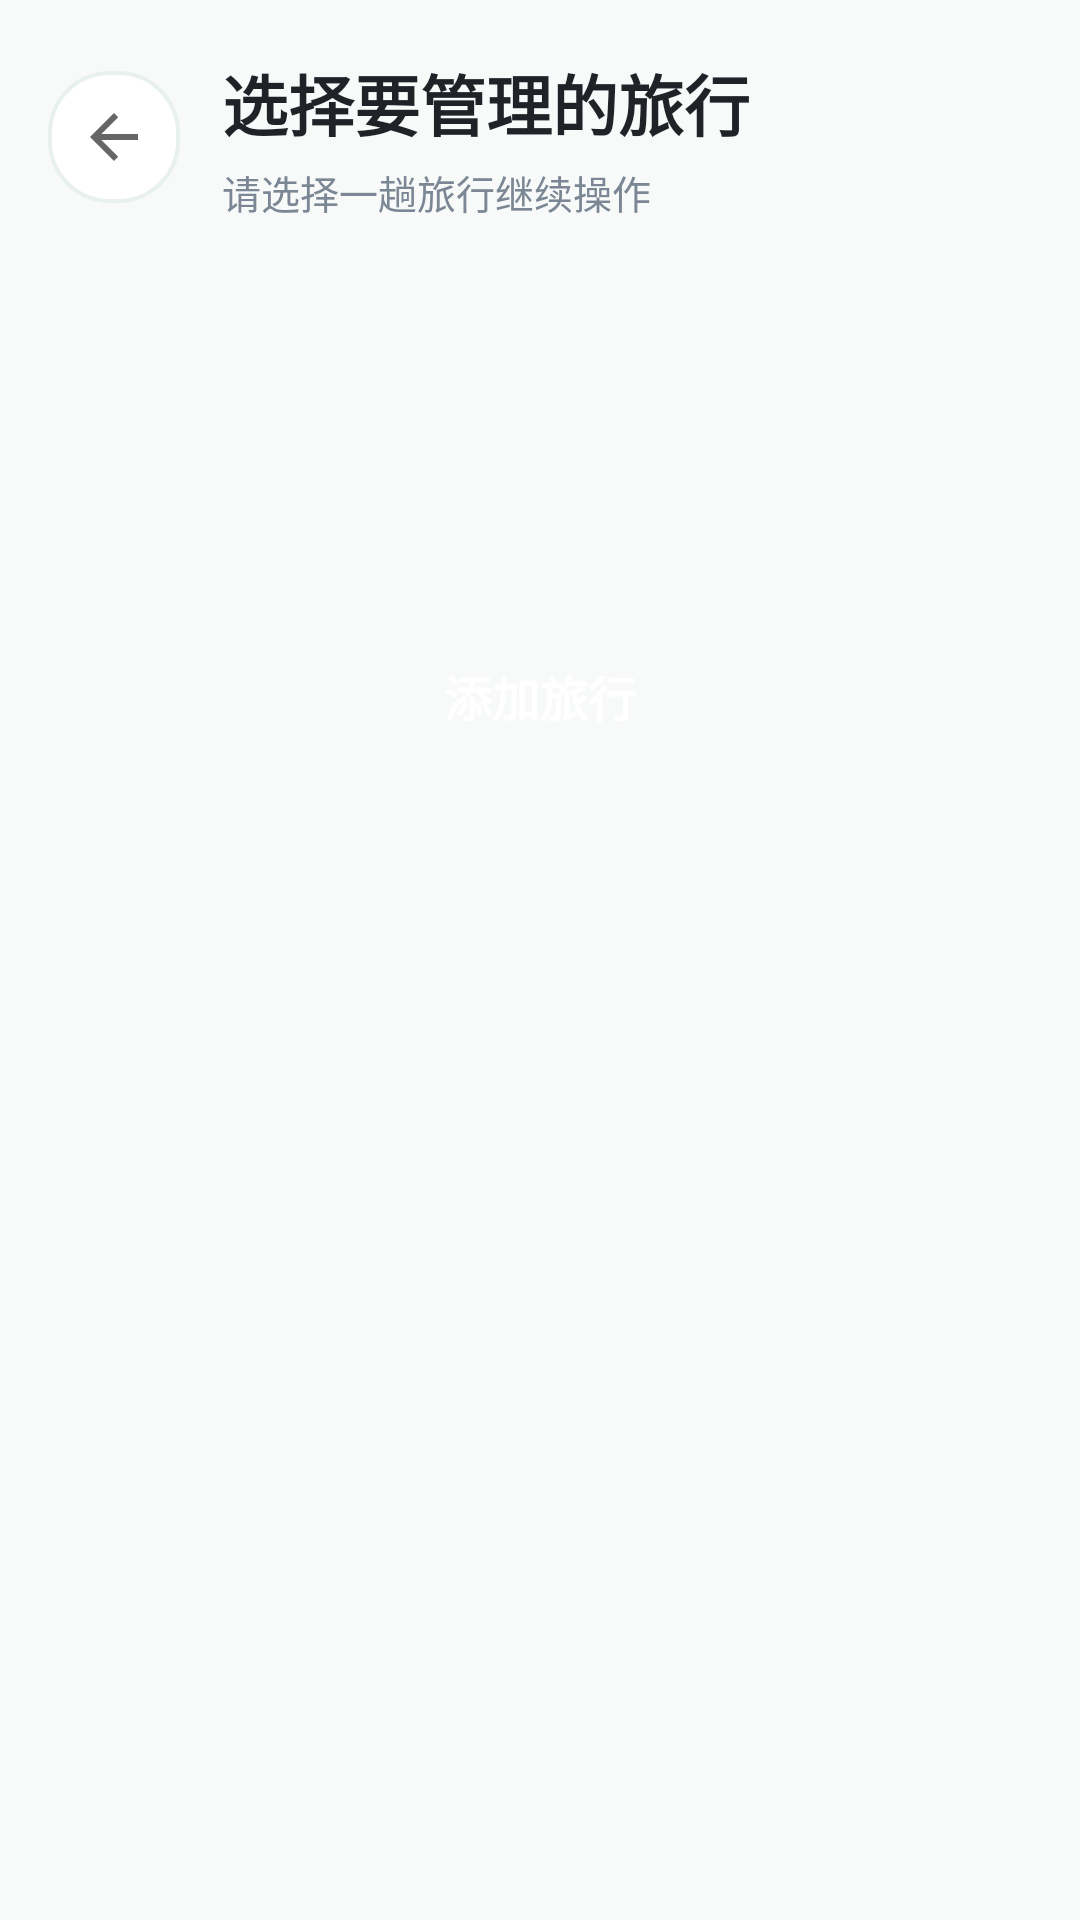

Write the Android layout XML for this screen, with the resource values it uses.
<!-- AndroidManifest.xml: application theme Theme.TravelMemory -->
<!-- res/layout/activity_select_trip.xml -->
﻿<?xml version="1.0" encoding="utf-8"?>
<LinearLayout xmlns:android="http://schemas.android.com/apk/res/android"
    android:layout_width="match_parent"
    android:layout_height="match_parent"
    android:background="@color/bg_light"
    android:orientation="vertical">

    <LinearLayout
        android:layout_width="match_parent"
        android:layout_height="wrap_content"
        android:gravity="center_vertical"
        android:orientation="horizontal"
        android:paddingHorizontal="16dp"
        android:paddingTop="18dp"
        android:paddingBottom="12dp">

        <ImageButton
            android:id="@+id/btn_select_trip_back"
            android:layout_width="44dp"
            android:layout_height="44dp"
            android:background="@drawable/card_rounded_white"
            android:contentDescription="返回"
            android:src="@drawable/abc_ic_ab_back_material" />

        <LinearLayout
            android:layout_width="0dp"
            android:layout_height="wrap_content"
            android:layout_marginStart="14dp"
            android:layout_weight="1"
            android:orientation="vertical">

            <TextView
                android:layout_width="match_parent"
                android:layout_height="wrap_content"
                android:text="选择要管理的旅行"
                android:textColor="@color/text_primary"
                android:textSize="22sp"
                android:textStyle="bold" />

            <TextView
                android:id="@+id/tv_select_trip_subtitle"
                android:layout_width="match_parent"
                android:layout_height="wrap_content"
                android:layout_marginTop="4dp"
                android:text="请选择一趟旅行继续操作"
                android:textColor="@color/text_secondary"
                android:textSize="13sp" />
        </LinearLayout>
    </LinearLayout>

    <LinearLayout
        android:id="@+id/layout_select_trip_empty"
        android:layout_width="match_parent"
        android:layout_height="0dp"
        android:layout_weight="1"
        android:gravity="center"
        android:orientation="vertical"
        android:padding="24dp">

        <TextView
            android:id="@+id/tv_select_trip_empty"
            android:layout_width="match_parent"
            android:layout_height="wrap_content"
            android:gravity="center"
            android:text="还没有旅行记录\n添加一趟旅行，开始记录你的故事吧"
            android:textColor="@color/text_secondary"
            android:textSize="16sp"
            android:visibility="gone" />

        <Button
            android:id="@+id/btn_select_trip_add"
            android:layout_width="match_parent"
            android:layout_height="52dp"
            android:layout_marginTop="16dp"
            android:background="@drawable/btn_primary"
            android:text="添加旅行"
            android:textColor="@color/white"
            android:textSize="16sp"
            android:textStyle="bold" />
    </LinearLayout>

    <androidx.recyclerview.widget.RecyclerView
        android:id="@+id/rv_select_trips"
        android:layout_width="match_parent"
        android:layout_height="0dp"
        android:layout_weight="1"
        android:clipToPadding="false"
        android:paddingHorizontal="12dp"
        android:paddingBottom="16dp" />
</LinearLayout>
<!-- resources referenced by this layout -->
<resources>
  <color name="bg_light">#F8FAFA</color>
  <color name="text_primary">#1F2328</color>
  <color name="text_secondary">#7B8794</color>
  <color name="white">#FFFFFF</color>
  <!-- drawable card_rounded_white (drawable) -->
  <?xml version="1.0" encoding="utf-8"?>
  <shape xmlns:android="http://schemas.android.com/apk/res/android"
      android:shape="rectangle">
      <solid android:color="@color/white" />
      <stroke android:width="1.2dp" android:color="@color/divider" />
      <corners android:radius="20dp" />
  </shape>
  <style name="Theme.TravelMemory" parent="Theme.MaterialComponents.Light.NoActionBar">
          
          <item name="colorPrimary">@color/primary</item>
          <item name="colorPrimaryDark">@color/primary_dark</item>
          <item name="colorAccent">@color/accent</item>
  
          
          <item name="android:windowBackground">@color/bg_light</item>
          <item name="android:statusBarColor">@color/primary_dark</item>
      </style>
  <color name="divider">#E8F0F0</color>
  <color name="primary">#35D0C5</color>
  <color name="primary_dark">#18B8B0</color>
  <color name="accent">#FF7B61</color>
</resources>
